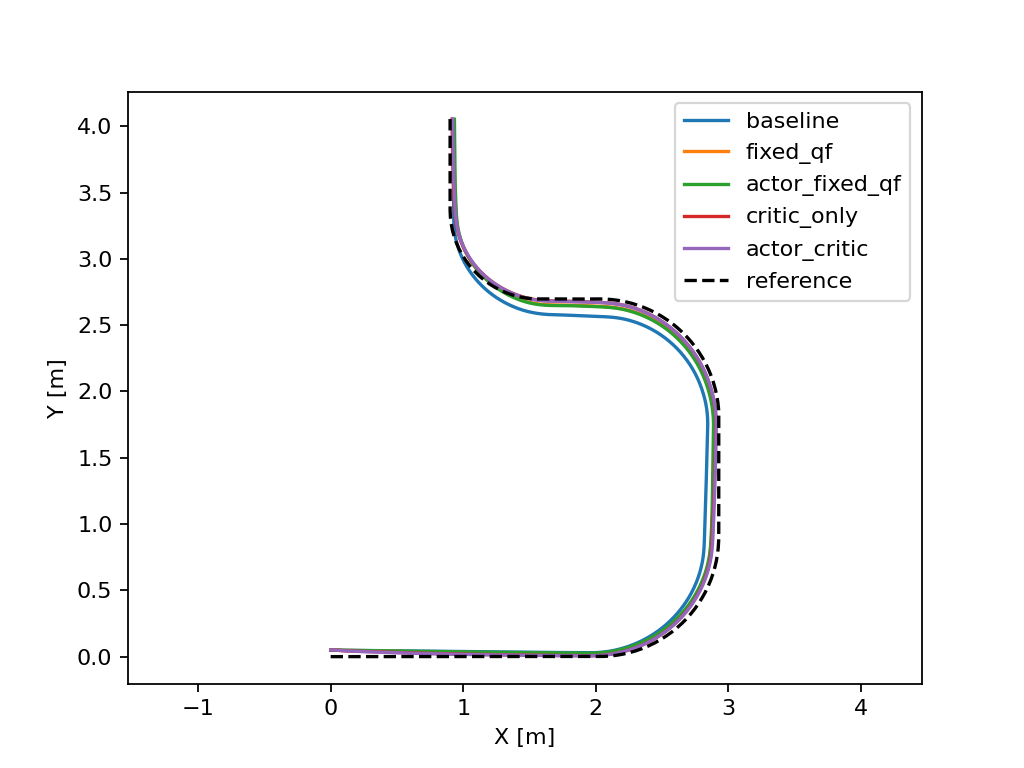

The file beside this chart, header and first rows:
scenario, controller, return, mean_cte_m, max_cte_m, rmse_heading_rad, rmse_vx_mps, solver_success_pct, solve_p95_ms, completion_pct, reached_end, terminated, mean_du_delta_sq, post_sample_count, mean_cte_post_m, max_cte_post_m, rmse_heading_post_rad, rmse_vx_post_mps, tracking_feasible, critic_eval_samples, critic_eval_return_is_complete, critic_eval_value_mae, critic_eval_value_rmse, critic_eval_value_bias
nominal, baseline, -3650, 0.06591, 0.1335, 0.02987, 0.006774, 100.0, 1.653, 99.67, True, True, 3.5214668679320274e-05, 857, 0.0711, 0.1335, 0.03244, 0.007452, False, , , , , 
nominal, fixed_qf, -1053, 0.03768, 0.05726, 0.02943, 0.02178, 99.69, 2.453, 99.63, True, True, 7.88750227292782e-05, 778, 0.03783, 0.05726, 0.03156, 0.02416, True, , , , , 
nominal, actor_fixed_qf, -1197, 0.04161, 0.06091, 0.028, 0.02225, 100.0, 2.035, 99.69, True, True, 4.4023738933502015e-05, 778, 0.04205, 0.06091, 0.03038, 0.02471, True, , , , , 
nominal, critic_only, -673.1, 0.02618, 0.05, 0.04113, 0.01848, 100.0, 1.862, 99.7, True, True, 4.8283377805769395e-05, 799, 0.02573, 0.0499, 0.04347, 0.02043, True, , , , , 
nominal, actor_critic, -657.1, 0.0256, 0.05, 0.04188, 0.01701, 100.0, 2.033, 99.71, True, True, 3.6644921411998936e-05, 808, 0.02541, 0.04541, 0.04398, 0.01877, True, 988.0, True, 30.87, 39.74, 6.669
